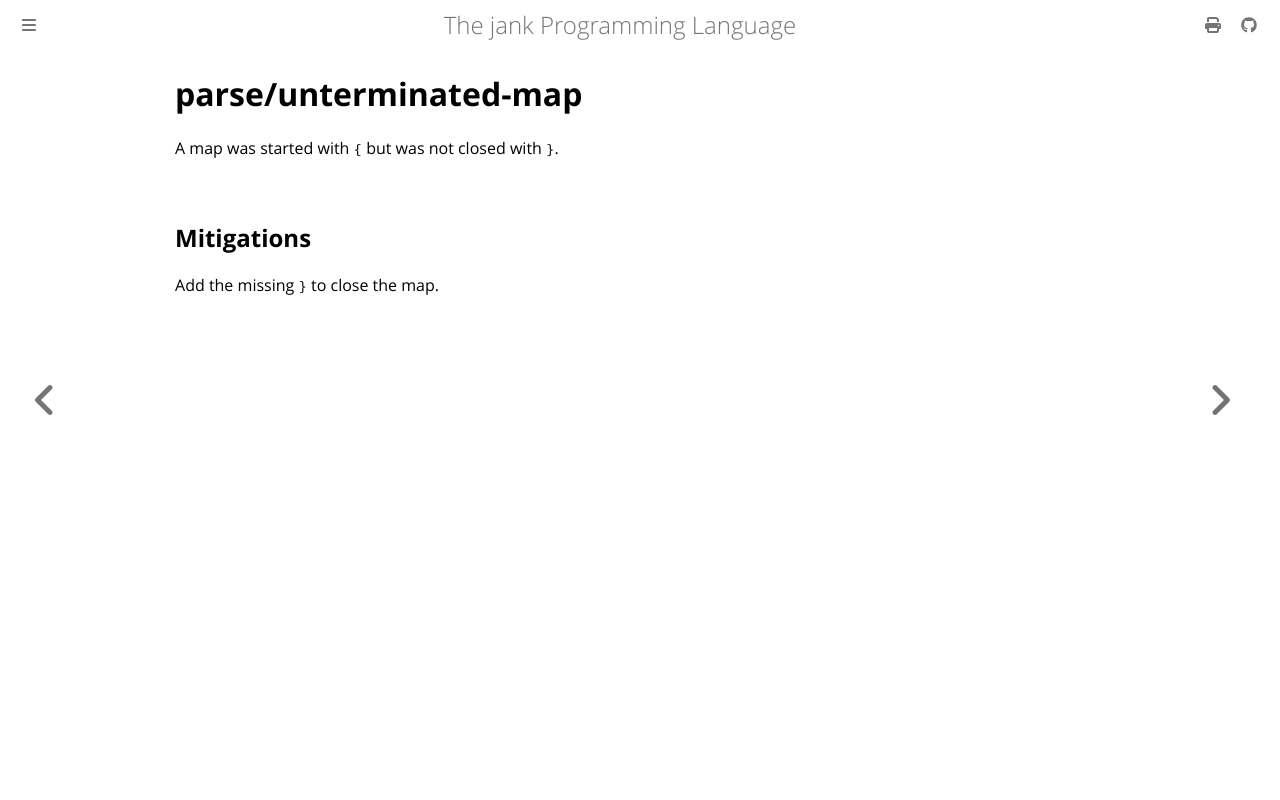

repository: jank-lang/jank · page: reference/error/parse/unterminated-map.html · generator: mdbook

# parse/unterminated-map

A map was started with `{` but was not closed with `}`.

## Mitigations
Add the missing `}` to close the map.
